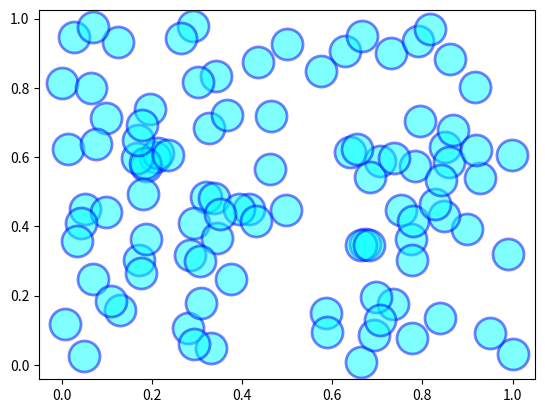

Recreate this plot in Python.
import matplotlib.pyplot as plt
import numpy as np
X, Y = np.random.rand(100), np.random.rand(100)    # ランダムな配列を作る
plt.scatter(X, Y, marker = "o", s = 500, color = "cyan", alpha = 0.5,
                  linewidths = 2, edgecolors = "b")    # グラフを描く
plt.show()    # 表示する